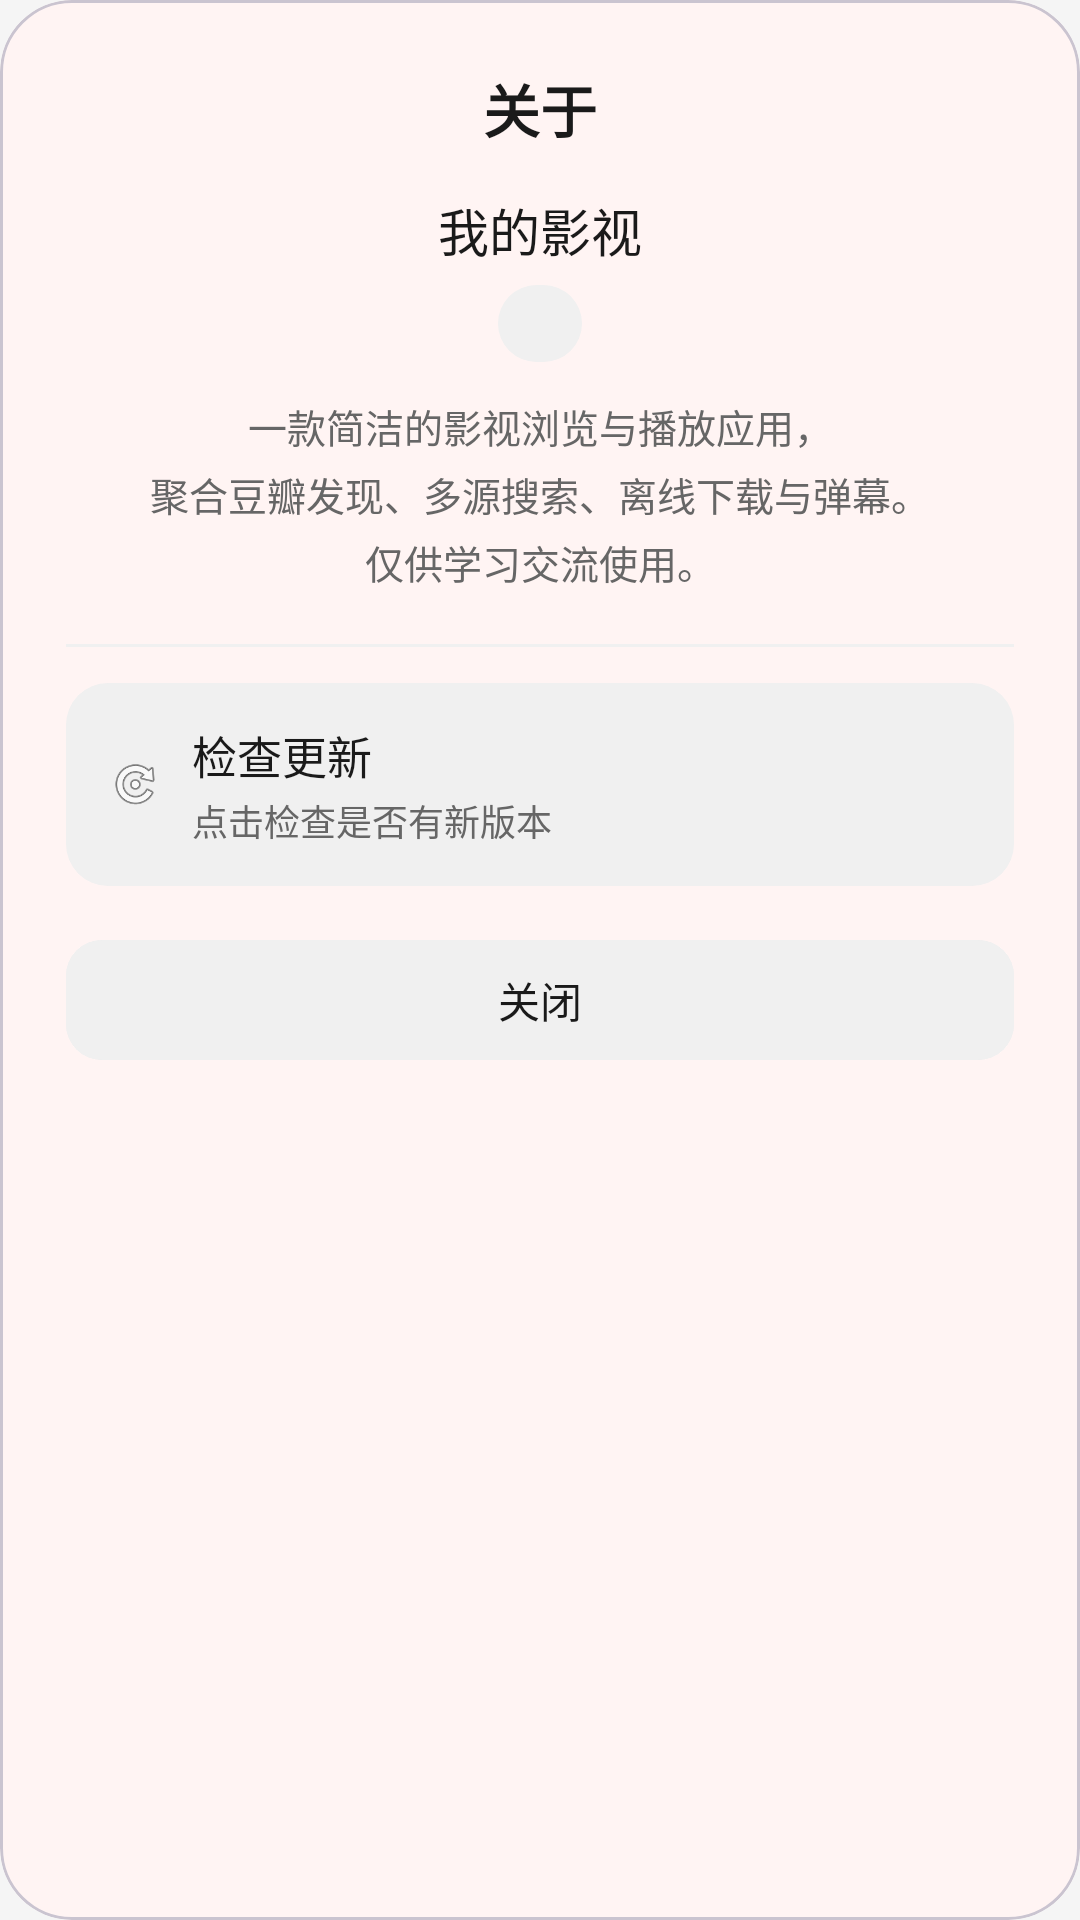

This screen was rendered from an Android layout file. Write that file and the resources it references.
<!-- AndroidManifest.xml: application theme Theme.MyMovieStore -->
<!-- res/layout/dialog_about.xml -->
<?xml version="1.0" encoding="utf-8"?>
<com.google.android.material.card.MaterialCardView xmlns:android="http://schemas.android.com/apk/res/android"
    xmlns:app="http://schemas.android.com/apk/res-auto"
    android:layout_width="match_parent"
    android:layout_height="wrap_content"
    app:cardBackgroundColor="@color/dialog_background"
    app:cardCornerRadius="24dp"
    app:cardElevation="0dp">

    <LinearLayout
        android:layout_width="match_parent"
        android:layout_height="wrap_content"
        android:orientation="vertical"
        android:paddingStart="22dp"
        android:paddingEnd="22dp"
        android:paddingTop="22dp"
        android:paddingBottom="16dp">

        
        <TextView
            android:layout_width="wrap_content"
            android:layout_height="wrap_content"
            android:layout_gravity="center_horizontal"
            android:text="@string/about"
            android:textColor="@color/colorOnSurface"
            android:textSize="19sp"
            android:textStyle="bold" />

        
        <TextView
            android:layout_width="wrap_content"
            android:layout_height="wrap_content"
            android:layout_gravity="center_horizontal"
            android:layout_marginTop="14dp"
            android:text="@string/app_name"
            android:textColor="@color/colorOnSurface"
            android:textSize="17sp" />

        
        <TextView
            android:id="@+id/tvVersion"
            android:layout_width="wrap_content"
            android:layout_height="wrap_content"
            android:layout_gravity="center_horizontal"
            android:layout_marginTop="6dp"
            android:background="@drawable/bg_badge"
            android:paddingStart="14dp"
            android:paddingEnd="14dp"
            android:paddingTop="4dp"
            android:paddingBottom="4dp"
            android:textColor="@color/colorPrimary"
            android:textSize="13sp"
            android:textStyle="bold" />

        
        <TextView
            android:layout_width="match_parent"
            android:layout_height="wrap_content"
            android:layout_marginTop="12dp"
            android:gravity="center"
            android:text="@string/about_description"
            android:textColor="@color/colorOnSurfaceSecondary"
            android:textSize="13sp"
            android:lineSpacingExtra="4dp" />

        
        <View
            android:layout_width="match_parent"
            android:layout_height="1dp"
            android:layout_marginTop="18dp"
            android:layout_marginBottom="12dp"
            android:background="@color/chip_background" />

        
        <ScrollView
            android:id="@+id/scrollContent"
            android:layout_width="match_parent"
            android:layout_height="wrap_content"
            android:overScrollMode="never">

            <LinearLayout
                android:layout_width="match_parent"
                android:layout_height="wrap_content"
                android:orientation="vertical">

                
                <LinearLayout
                    android:id="@+id/layoutCheckUpdate"
                    android:layout_width="match_parent"
                    android:layout_height="wrap_content"
                    android:orientation="horizontal"
                    android:gravity="center_vertical"
                    android:background="@drawable/bg_card_rounded"
                    android:paddingStart="14dp"
                    android:paddingEnd="14dp"
                    android:paddingTop="13dp"
                    android:paddingBottom="13dp">

                    <ImageView
                        android:layout_width="18dp"
                        android:layout_height="18dp"
                        android:contentDescription="@string/check_update"
                        android:src="@android:drawable/ic_menu_rotate" />

                    <LinearLayout
                        android:layout_width="0dp"
                        android:layout_weight="1"
                        android:layout_height="wrap_content"
                        android:layout_marginStart="10dp"
                        android:orientation="vertical">

                        <TextView
                            android:id="@+id/tvUpdateTitle"
                            android:layout_width="wrap_content"
                            android:layout_height="wrap_content"
                            android:text="@string/check_update"
                            android:textColor="@color/colorOnSurface"
                            android:textSize="15sp" />

                        <TextView
                            android:id="@+id/tvUpdateStatus"
                            android:layout_width="wrap_content"
                            android:layout_height="wrap_content"
                            android:layout_marginTop="2dp"
                            android:text="@string/check_update_hint"
                            android:textColor="@color/colorOnSurfaceSecondary"
                            android:textSize="12sp" />

                    </LinearLayout>

                    <ProgressBar
                        android:id="@+id/progressCheck"
                        android:layout_width="22dp"
                        android:layout_height="22dp"
                        android:visibility="gone" />

                </LinearLayout>

                
                <LinearLayout
                    android:id="@+id/layoutUpdateCard"
                    android:layout_width="match_parent"
                    android:layout_height="wrap_content"
                    android:orientation="vertical"
                    android:layout_marginTop="10dp"
                    android:padding="14dp"
                    android:background="@drawable/bg_card_rounded"
                    android:visibility="gone">

                    <TextView
                        android:id="@+id/tvNewVersion"
                        android:layout_width="wrap_content"
                        android:layout_height="wrap_content"
                        android:textColor="@color/colorPrimary"
                        android:textSize="15sp"
                        android:textStyle="bold" />

                    <TextView
                        android:id="@+id/tvUpdateDetails"
                        android:layout_width="match_parent"
                        android:layout_height="wrap_content"
                        android:layout_marginTop="7dp"
                        android:textColor="@color/colorOnSurfaceSoft"
                        android:textSize="14sp"
                        android:lineSpacingExtra="4dp" />

                    <ProgressBar
                        android:id="@+id/progressDownload"
                        style="?android:attr/progressBarStyleHorizontal"
                        android:layout_width="match_parent"
                        android:layout_height="wrap_content"
                        android:layout_marginTop="14dp"
                        android:visibility="gone" />

                    <TextView
                        android:id="@+id/tvDownloadProgress"
                        android:layout_width="wrap_content"
                        android:layout_height="wrap_content"
                        android:layout_marginTop="4dp"
                        android:textColor="@color/colorOnSurfaceSecondary"
                        android:textSize="12sp"
                        android:visibility="gone" />

                    <com.google.android.material.button.MaterialButton
                        android:id="@+id/btnUpdate"
                        android:layout_width="match_parent"
                        android:layout_height="48dp"
                        android:layout_marginTop="14dp"
                        android:text="@string/update_now"
                        android:textColor="@color/colorOnPrimary"
                        android:backgroundTint="@color/colorPrimary"
                        app:cornerRadius="12dp" />

                </LinearLayout>

            </LinearLayout>
        </ScrollView>

        
        <com.google.android.material.button.MaterialButton
            android:id="@+id/tvClose"
            android:layout_width="match_parent"
            android:layout_height="48dp"
            android:layout_marginTop="14dp"
            android:backgroundTint="@color/chip_background"
            android:text="@string/close"
            android:textColor="@color/colorOnSurface"
            android:textSize="14sp"
            app:cornerRadius="12dp" />

    </LinearLayout>

</com.google.android.material.card.MaterialCardView>
<!-- resources referenced by this layout -->
<resources>
  <color name="chip_background">#F0F0F0</color>
  <color name="colorOnPrimary">#FFFFFF</color>
  <color name="colorOnSurface">#1A1A1A</color>
  <color name="colorOnSurfaceSecondary">#666666</color>
  <color name="colorOnSurfaceSoft">#333333</color>
  <color name="colorPrimary">#FF6B35</color>
  <color name="dialog_background">#FFF4F3</color>
  <!-- drawable bg_badge (drawable) -->
  <?xml version="1.0" encoding="utf-8"?>
  <shape xmlns:android="http://schemas.android.com/apk/res/android">
      <corners android:radius="20dp" />
      <solid android:color="@color/colorSurfaceHighlight" />
  </shape>
  <!-- drawable bg_card_rounded (drawable) -->
  <?xml version="1.0" encoding="utf-8"?>
  <shape xmlns:android="http://schemas.android.com/apk/res/android">
      <corners android:radius="14dp" />
      <solid android:color="@color/colorSurfaceHighlight" />
  </shape>
  <string name="about">关于</string>
  <string name="about_description">一款简洁的影视浏览与播放应用，\n聚合豆瓣发现、多源搜索、离线下载与弹幕。\n仅供学习交流使用。</string>
  <string name="app_name">我的影视</string>
  <string name="check_update">检查更新</string>
  <string name="check_update_hint">点击检查是否有新版本</string>
  <string name="close">关闭</string>
  <string name="update_now">立即更新</string>
  <style name="Theme.MyMovieStore" parent="Base.Theme.MyMovieStore" />
  <color name="colorSurfaceHighlight">#F0F0F0</color>
  <style name="Base.Theme.MyMovieStore" parent="ThemeMyMovieStoreCore">
          <item name="android:windowLightStatusBar">true</item>
      </style>
  <style name="ThemeMyMovieStoreCore" parent="Theme.Material3.DayNight.NoActionBar">
          
          <item name="colorPrimary">@color/colorPrimary</item>
          <item name="colorPrimaryVariant">@color/colorPrimaryDark</item>
          <item name="colorOnPrimary">@color/white</item>
          <item name="colorSecondary">@color/colorAccent</item>
          <item name="colorOnSecondary">@color/white</item>
  
          
          <item name="android:windowBackground">@color/colorBackground</item>
          <item name="colorSurface">@color/colorSurface</item>
          <item name="colorOnSurface">@color/colorOnSurface</item>
  
          
          <item name="android:textColorPrimary">@color/colorOnSurface</item>
          <item name="android:textColorSecondary">@color/colorOnSurfaceSecondary</item>
  
          
          <item name="colorError">@color/colorError</item>
          <item name="colorOnError">@color/white</item>
  
          
          <item name="android:statusBarColor">@android:color/transparent</item>
          <item name="android:navigationBarColor">@color/colorSurface</item>
  
          
          <item name="colorControlHighlight">@color/colorRipple</item>
      </style>
  <color name="colorPrimaryDark">#E55A20</color>
  <color name="white">#FFFFFFFF</color>
  <color name="colorAccent">#FF6B35</color>
  <color name="colorBackground">#F5F5F5</color>
  <color name="colorSurface">#FFFFFF</color>
  <color name="colorError">#EF5350</color>
  <color name="colorRipple">#1F000000</color>
</resources>
